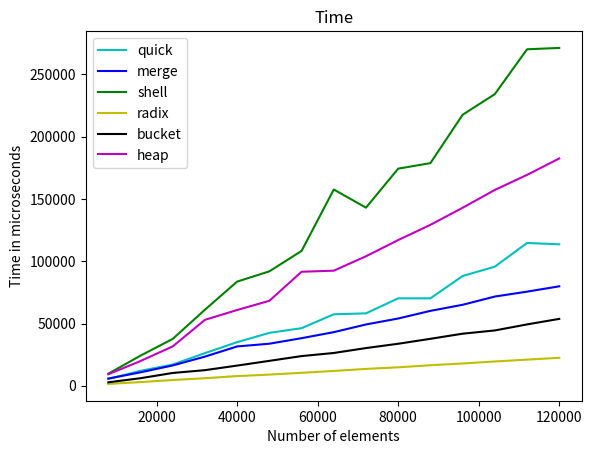

This figure's Python source:

import matplotlib.pyplot as plt
import numpy as np

matrix = [
[5457, 5800, 9701, 1495, 2784, 9269 ],
[12011, 10815, 24192, 2968, 6089, 19884 ],
[17059, 16333, 37647, 4615, 10296, 31619 ],
[26216, 23428, 61084, 6078, 12543, 52946 ],
[35033, 31594, 83646, 7794, 16223, 60846 ],
[42477, 33779, 91889, 8983, 20017, 68237 ],
[46258, 38220, 108261, 10409, 23848, 91564 ],
[57402, 43058, 157592, 11911, 26341, 92419 ],
[58157, 49222, 143020, 13551, 30284, 103985 ],
[70218, 54019, 174341, 14824, 33741, 116999 ],
[70203, 60152, 178763, 16498, 37713, 129222 ],
[88128, 65031, 217595, 17910, 41822, 142925 ],
[95640, 71643, 234155, 19521, 44430, 157240 ],
[114655, 75582, 270161, 20994, 49274, 169323 ],
[113587, 79869, 271265, 22474, 53709, 182503 ]]


x = []
for i in range(8000, 128000, 8000):
    x.append(i)

y =[[],[],[],[],[],[]]

for i in range(6):
    for j in range(15):
        y[i].append(matrix[j][i])
        

config = [('c', 'quick'), ('b', "merge"), ('g', 'shell'),
          ('y', 'radix'), ('k', 'bucket'),
          ('m', 'heap')]

for i in range(6):
    plt.plot(x, y[i], color=config[i][0], label=config[i][1])
    
# plot
plt.title("Time")
plt.legend()
plt.xlabel("Number of elements")
plt.ylabel("Time in microseconds")
plt.show()
